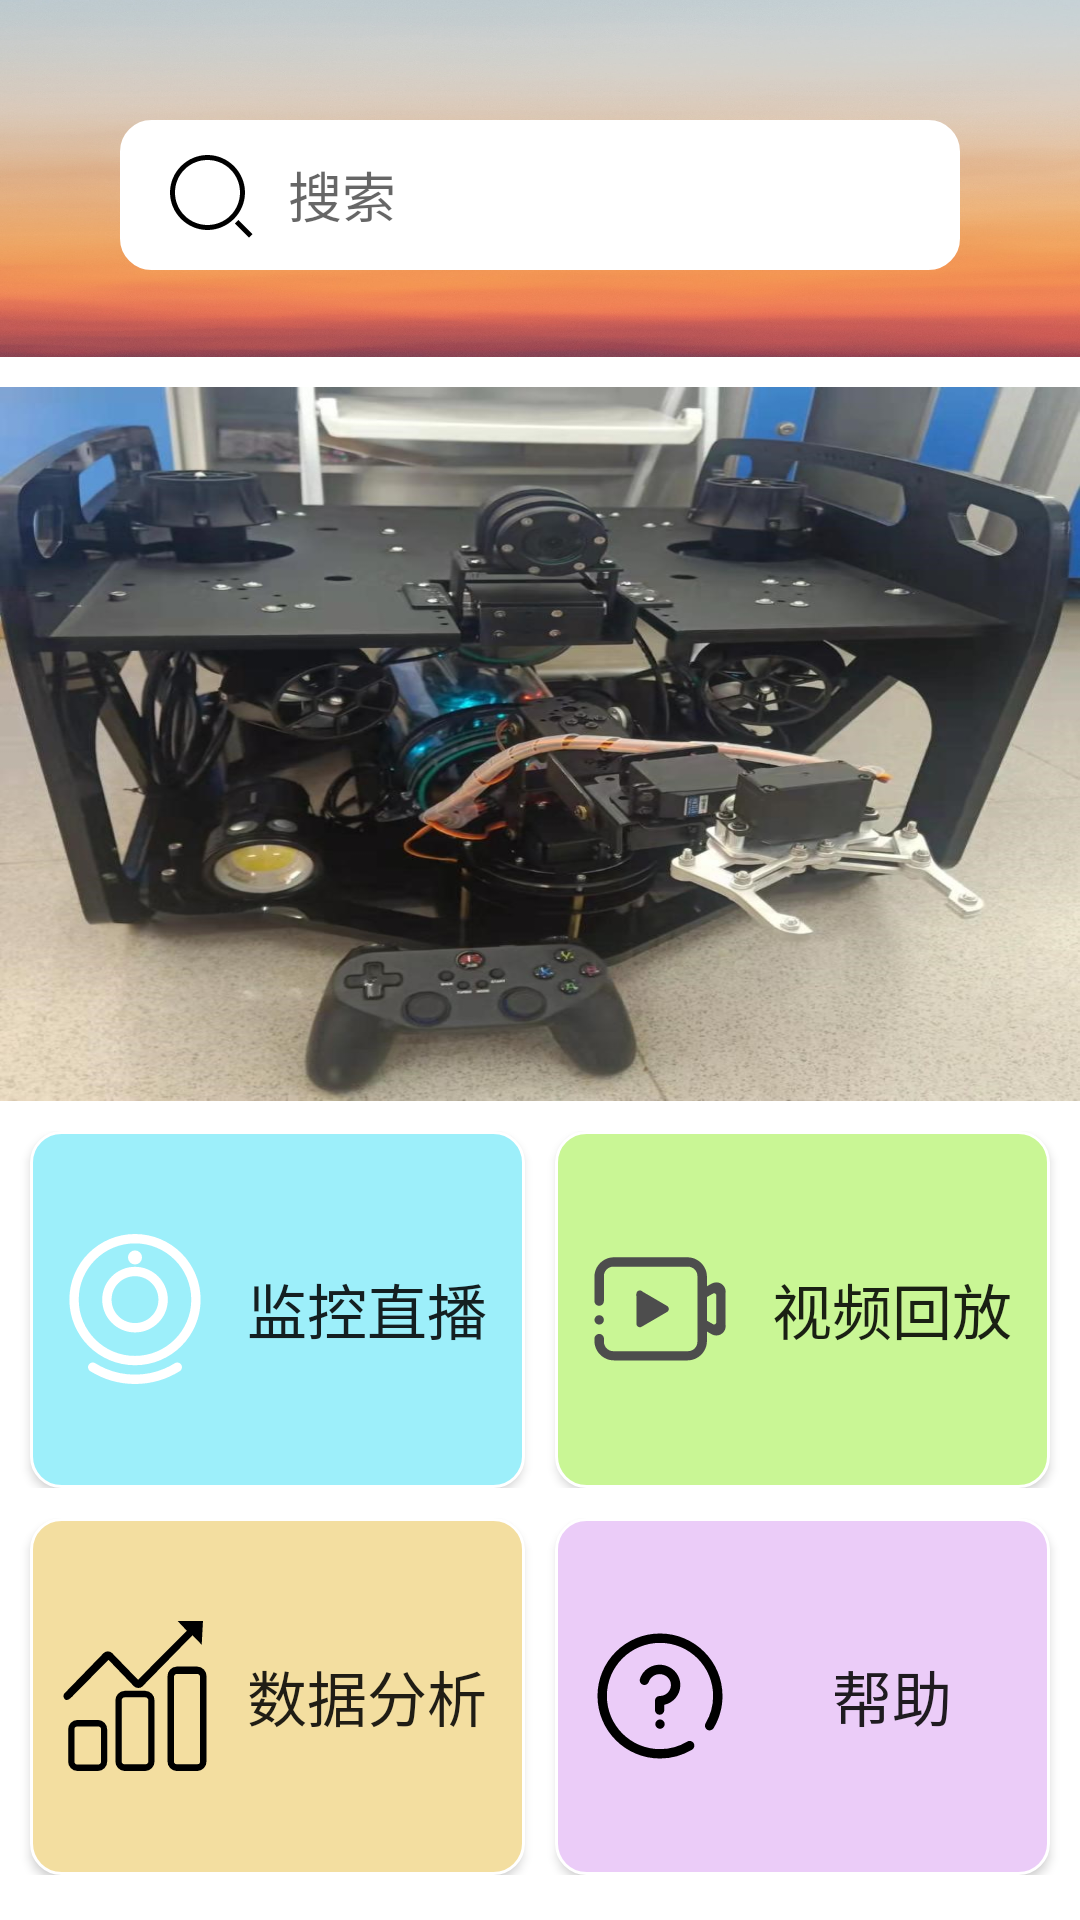

The Android layout XML behind this screen, and the referenced resources:
<!-- AndroidManifest.xml: application theme Theme.ROV -->
<!-- res/layout/fragment_home.xml -->
<?xml version="1.0" encoding="utf-8"?>
<layout xmlns:android="http://schemas.android.com/apk/res/android"
    xmlns:tools="http://schemas.android.com/tools"
    xmlns:app="http://schemas.android.com/apk/res-auto">

    <data>
        <variable
            name="data"
            type="com.example.rov.Home" />
    </data>

<LinearLayout
    android:layout_width="match_parent"
    android:background="@color/white"
    android:layout_height="match_parent"
    android:orientation="vertical">

    <LinearLayout
        android:layout_width="match_parent"
        android:layout_height="0dp"
        android:layout_weight="1"
        android:background="@mipmap/top_backgound">
        <LinearLayout
            android:layout_width="match_parent"
            android:layout_height="50dp"
            android:layout_marginStart="40dp"
            android:layout_marginTop="40dp"
            android:layout_marginEnd="40dp"
            android:background="@drawable/top_search_shap">
            <Button
                android:layout_width="0dp"
                android:layout_height="match_parent"
                android:layout_weight="1"
                android:background="#00000000"
                android:paddingStart="10dp"
                android:drawableStart="@drawable/ic_icon_search">

            </Button>
            <EditText
                android:layout_width="0dp"
                android:layout_height="match_parent"
                android:layout_weight="4"
                android:background="#00000000"
                android:hint="搜索">

            </EditText>
        </LinearLayout>

    </LinearLayout>
<ImageView
    android:layout_marginTop="10dp"
    android:layout_width="match_parent"
    android:layout_height="0dp"
    android:layout_weight="2"
    android:id="@+id/homeViewPage2"
    android:src="@mipmap/background"
    android:scaleType="fitXY"

    android:background="@drawable/decorate_cloumn_shape"
    >

</ImageView>

<LinearLayout
    android:layout_marginTop="10dp"
    android:layout_width="match_parent"
    android:layout_height="0dp"
    android:layout_weight="1"
    android:orientation="horizontal"
    >
    <Button
        android:layout_width="0dp"
        android:layout_height="match_parent"
        android:layout_weight="1"
        android:background="@drawable/life_button_click"
        android:layout_marginStart="10dp"
        android:layout_marginEnd="10dp"
        android:drawableStart="@drawable/ic_capture"
        android:paddingStart="10dp"
        android:text="监控直播"
        android:id="@+id/life"
        android:textSize="20sp"

        >

    </Button>
    <Button
        android:layout_width="0dp"
        android:layout_height="match_parent"
        android:layout_weight="1"
        android:background="@drawable/video_button_click"
        android:drawableStart="@drawable/ic_video"
        android:paddingStart="10dp"
        android:layout_marginEnd="10dp"
        android:id="@+id/video"
        android:text="视频回放"
        android:textSize="20sp">

    </Button>
</LinearLayout>
    <LinearLayout
        android:layout_marginTop="10dp"
        android:layout_marginBottom="15dp"
        android:layout_width="match_parent"
        android:layout_height="0dp"
        android:layout_weight="1">
        <Button
            android:layout_width="0dp"
            android:layout_marginStart="10dp"
            android:layout_height="match_parent"
            android:layout_weight="1"
            android:id="@+id/analyse"
            android:background="@drawable/analyse_button_click"
            android:drawableStart="@drawable/ic_analyse"
            android:paddingStart="10dp"
            android:text="数据分析"
            android:textSize="20sp">

        </Button>
        <Button
            android:layout_width="0dp"
            android:layout_marginStart="10dp"
            android:layout_marginEnd="10dp"
            android:layout_height="match_parent"
            android:layout_weight="1"
            android:background="@drawable/help_button_click"
            android:drawableStart="@drawable/ic_help"
            android:paddingStart="10dp"
            android:id="@+id/help"
            android:text="帮助"
            android:textSize="20sp"
            >

        </Button>
    </LinearLayout>

</LinearLayout>


</layout>
<!-- resources referenced by this layout -->
<resources>
  <!-- drawable analyse_button_click (drawable) -->
  <?xml version="1.0" encoding="utf-8"?>
  <ripple xmlns:android="http://schemas.android.com/apk/res/android" android:color="@color/white">
      <item android:drawable="@drawable/analyse" />
  </ripple>
  <!-- drawable decorate_cloumn_shape (drawable) -->
  <?xml version="1.0" encoding="utf-8"?>
  <shape xmlns:android="http://schemas.android.com/apk/res/android">
      <corners android:topLeftRadius="15dp"
          android:topRightRadius="15dp"
          android:bottomRightRadius="15dp"
          android:bottomLeftRadius="15dp"/>
      <solid android:color="#00BCD4" />
      <stroke android:width="1dp" android:color="@color/white" />
  </shape>
  <!-- drawable help_button_click (drawable) -->
  <?xml version="1.0" encoding="utf-8"?>
  <ripple xmlns:android="http://schemas.android.com/apk/res/android" android:color="@color/white">
      <item android:drawable="@drawable/help_button" />
  </ripple>
  <!-- drawable life_button_click (drawable) -->
  <?xml version="1.0" encoding="utf-8"?>
  <ripple xmlns:android="http://schemas.android.com/apk/res/android" android:color="@color/white">
  
      <item android:drawable="@drawable/function_button_shap" />
  </ripple>
  <!-- drawable top_search_shap (drawable) -->
  <?xml version="1.0" encoding="utf-8"?>
  <shape xmlns:android="http://schemas.android.com/apk/res/android">
      <corners android:topLeftRadius="10dp"
          android:topRightRadius="10dp"
          android:bottomRightRadius="10dp"
          android:bottomLeftRadius="10dp"/>
      <solid android:color="@color/white" />
      <stroke android:width="1dp" android:color="@color/white" />
  </shape>
  <!-- drawable video_button_click (drawable) -->
  <?xml version="1.0" encoding="utf-8"?>
  <ripple xmlns:android="http://schemas.android.com/apk/res/android" android:color="@color/white">
      <item android:drawable="@drawable/video_button" />
  
  </ripple>
  <!-- drawable analyse (drawable) -->
  <?xml version="1.0" encoding="utf-8"?>
  <shape xmlns:android="http://schemas.android.com/apk/res/android">
      <corners android:topLeftRadius="10dp"
          android:topRightRadius="10dp"
          android:bottomRightRadius="10dp"
          android:bottomLeftRadius="10dp"/>
      <solid android:color="#F3DEA0" />
      <stroke android:width="1dp" android:color="@color/white" />
  </shape>
  <!-- drawable help_button (drawable) -->
  <?xml version="1.0" encoding="utf-8"?>
  <shape xmlns:android="http://schemas.android.com/apk/res/android">
      <corners android:topLeftRadius="10dp"
          android:topRightRadius="10dp"
          android:bottomRightRadius="10dp"
          android:bottomLeftRadius="10dp"/>
      <solid android:color="#EBCCF8" />
      <stroke android:width="1dp" android:color="@color/white" />
  </shape>
  <!-- drawable function_button_shap (drawable) -->
  <?xml version="1.0" encoding="utf-8"?>
  <shape xmlns:android="http://schemas.android.com/apk/res/android">
  <corners android:topLeftRadius="10dp"
      android:topRightRadius="10dp"
      android:bottomRightRadius="10dp"
      android:bottomLeftRadius="10dp"/>
  <solid android:color="#9DEFFA" />
  <stroke android:width="1dp" android:color="@color/white" />
  </shape>
  <!-- drawable video_button (drawable) -->
  <?xml version="1.0" encoding="utf-8"?>
  <shape xmlns:android="http://schemas.android.com/apk/res/android">
  
  
      <corners android:topLeftRadius="10dp"
          android:topRightRadius="10dp"
          android:bottomRightRadius="10dp"
          android:bottomLeftRadius="10dp"/>
      <solid android:color="#C9F695" />
      <stroke android:width="1dp" android:color="@color/white" />
  </shape>
  <!-- not gathered from this repository: default colours our renderer supplied (Android Studio template values) -->
  <color name="white">#FFFFFFFF</color>
</resources>
